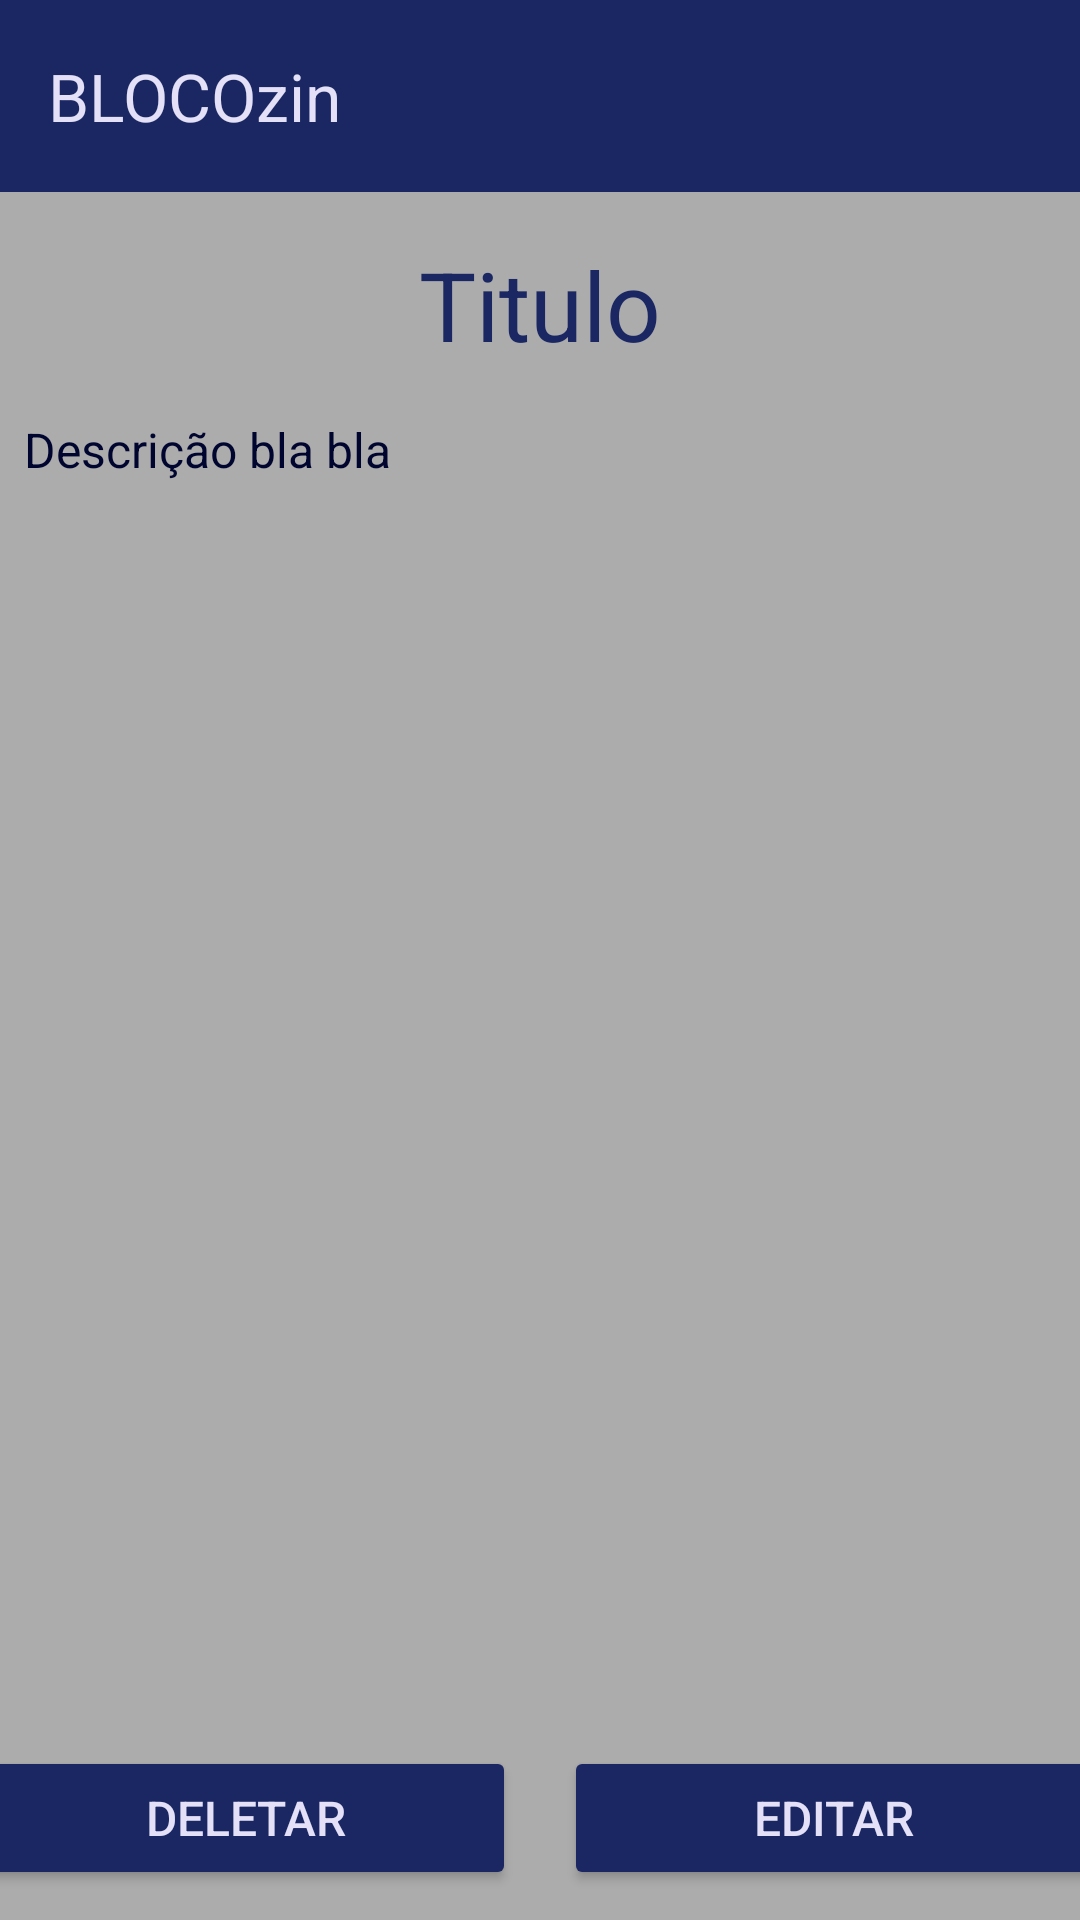

Produce the Android XML layout that renders to this screen, including the resource entries it uses.
<!-- AndroidManifest.xml: application theme Theme.BLOCOzin -->
<!-- res/layout/activity_vizualizar_bloco.xml -->
<?xml version="1.0" encoding="utf-8"?>
<RelativeLayout xmlns:android="http://schemas.android.com/apk/res/android"
    xmlns:app="http://schemas.android.com/apk/res-auto"
    xmlns:tools="http://schemas.android.com/tools"
    android:layout_width="match_parent"
    android:layout_height="match_parent"
    tools:context=".VizualizarBloco"
    android:background="@color/bgDefault" >

    <androidx.appcompat.widget.Toolbar
        android:id="@+id/toolbar"
        android:layout_width="match_parent"
        android:layout_height="wrap_content"
        android:background="@color/bgDark"
        app:titleTextColor="@color/textLight"
        android:minHeight="?attr/actionBarSize"
        android:theme="?attr/actionBarTheme"
        app:title="@string/app_name" />

    <LinearLayout
        android:id="@+id/wrapper_titulo"
        android:layout_width="match_parent"
        android:layout_height="wrap_content"
        android:layout_below="@id/toolbar"
        android:orientation="vertical"
        android:layout_marginVertical="16dp"
        android:paddingHorizontal="8dp">

        <TextView
            android:id="@+id/titulo"
            android:layout_width="match_parent"
            android:layout_height="wrap_content"
            android:text="Titulo"
            android:textSize="32sp"
            android:textAlignment="center"
            android:textColor="@color/bgDark"/>

    </LinearLayout>

    <LinearLayout
        android:id="@+id/wrapper_desc"
        android:layout_width="match_parent"
        android:layout_height="wrap_content"
        android:layout_below="@id/wrapper_titulo"
        android:orientation="vertical"
        android:paddingHorizontal="8dp">

        <TextView
            android:id="@+id/desc"
            android:layout_width="match_parent"
            android:layout_height="wrap_content"
            android:text="Descrição bla bla"
            android:textSize="16sp"
            android:textColor="@color/textDark"/>
    </LinearLayout>

    <LinearLayout
        android:layout_width="match_parent"
        android:layout_height="wrap_content"
        android:layout_alignParentEnd="true"
        android:layout_alignParentBottom="true"
        android:orientation="horizontal"
        android:gravity="center"
        android:layout_marginBottom="10dp"
        android:layout_marginTop="48dp" >

        <Button
            android:id="@+id/deletar_bloco"
            android:layout_width="180dp"
            android:layout_height="wrap_content"
            android:layout_below="@id/wrapper_desc"
            android:backgroundTint="@color/bgDark"
            android:textColor="@color/textLight"
            android:textSize="16dp"
            android:insetTop="0dp"
            android:insetBottom="0dp"
            android:text="DELETAR"
            app:cornerRadius="10dp"
            android:layout_marginRight="16dp"/>

        <Button
            android:id="@+id/editar_bloco"
            android:layout_width="180dp"
            android:layout_height="wrap_content"
            android:layout_below="@id/wrapper_desc"
            android:backgroundTint="@color/bgDark"
            android:textColor="@color/textLight"
            android:textSize="16dp"
            android:insetTop="0dp"
            android:insetBottom="0dp"
            android:text="EDITAR"
            app:cornerRadius="10dp" />
    </LinearLayout>

</RelativeLayout>
<!-- resources referenced by this layout -->
<resources>
  <color name="bgDark">#1A2762</color>
  <color name="bgDefault">#ACACAC</color>
  <color name="textDark">#00052F</color>
  <color name="textLight">#E3E0F7</color>
  <string name="app_name">BLOCOzin</string>
  <style name="Theme.BLOCOzin" parent="Base.Theme.BLOCOzin" />
  <style name="Base.Theme.BLOCOzin" parent="Theme.Material3.DayNight.NoActionBar">
          
          <item name="colorPrimary">@color/bgDark</item>
          <item name="android:textColor">@color/textDark</item>
          <item name="android:editTextColor">@color/textDark</item>
          <item name="android:color">@color/textDark</item>
      </style>
</resources>
